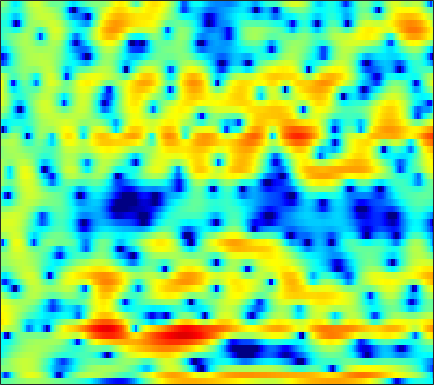

Values plotted in this chart, from the file beside it:
-1.8912, -1.7576, -1.5553, -1.3067, -1.104, -0.80491, -0.48884, -0.2558, 0.064836, 0.37375, 0.6236, 0.77465, 0.96408, 1.0921, 1.1635, 1.195, 1.1803, 1.1182, 0.99334, 0.82951, 0.63197, 0.46282, 0.22159, -0.041226
-6.667, -9.467, -13.2, -11.15, -7.845, -4.388, -1.898, -0.4607, 1.026, 2.139, 2.963, 3.41, 3.823, 4.026, 4.044, 3.909, 3.594, 3.228, 2.562, 1.674, 0.542, -0.5028, -2.237, -4.476
0.1161, 0.1495, 0.2722, 0.5, 0.7257, 1.092, 1.494, 1.798, 2.175, 2.48, 2.688, 2.775, 2.784, 2.653, 2.457, 2.053, 1.503, 0.9838, 0.1256, -0.9038, -2.091, -3.087, -4.519, -6.023
-1.536, -0.9922, -0.3064, 0.3069, 0.7368, 1.253, 1.7, 1.994, 2.321, 2.564, 2.716, 2.766, 2.74, 2.606, 2.422, 2.072, 1.596, 1.157, 0.4364, -0.4206, -1.415, -2.259, -3.535, -4.981
-4.618, -3.662, -2.563, -1.622, -0.9991, -0.2704, 0.3393, 0.7326, 1.182, 1.541, 1.817, 1.955, 2.071, 2.099, 2.066, 1.942, 1.737, 1.53, 1.182, 0.7655, 0.3014, -0.08833, -0.6498, -1.226
-5.156, -4.458, -3.606, -2.833, -2.288, -1.606, -0.9791, -0.5462, -0.02045, 0.4238, 0.8089, 1.044, 1.296, 1.47, 1.559, 1.618, 1.614, 1.574, 1.47, 1.321, 1.13, 0.9542, 0.6998, 0.4225
-4.94, -4.96, -4.878, -4.553, -4.127, -3.353, -2.509, -1.88, -1.1, -0.4448, 0.07887, 0.3877, 0.7174, 0.9506, 1.073, 1.191, 1.261, 1.293, 1.316, 1.329, 1.352, 1.363, 1.357, 1.35
-4.346, -7.453, -15.41, -20.88, -11.2, -6.055, -3.304, -2.018, -0.9587, -0.4331, -0.2072, -0.1784, -0.2197, -0.2708, -0.265, -0.2751, -0.2906, -0.3309, -0.4044, -0.5162, -0.5423, -0.4207, 0.0346, 0.7341
4.274, 3.445, 2.5, 1.867, 1.623, 1.429, 1.16, 0.7806, -0.07276, -1.552, -3.795, -6.215, -9.995, -11.27, -9.353, -6.775, -5.418, -5.119, -5.716, -7.694, -11.94, -18.33, -14.51, -7.029
5.904, 5.474, 4.88, 4.239, 3.724, 2.958, 2.066, 1.279, 0.02151, -1.497, -3.266, -4.644, -6.159, -6.816, -6.761, -6.307, -5.902, -5.807, -5.975, -6.339, -6.674, -6.767, -6.422, -5.476
5.324, 5.066, 4.657, 4.176, 3.774, 3.175, 2.515, 1.972, 1.222, 0.4373, -0.3446, -0.9074, -1.624, -2.256, -2.676, -3.199, -3.701, -4.083, -4.613, -5.159, -5.671, -5.985, -6.251, -6.323
4.761, 4.561, 4.238, 3.857, 3.549, 3.124, 2.687, 2.356, 1.911, 1.463, 1.019, 0.6637, 0.1732, -0.3534, -0.7915, -1.448, -2.222, -2.894, -3.967, -5.276, -6.879, -8.296, -10.45, -12.52
4.07, 3.741, 3.25, 2.75, 2.395, 1.973, 1.655, 1.502, 1.394, 1.355, 1.357, 1.347, 1.288, 1.121, 0.9142, 0.4996, -0.104, -0.69, -1.693, -2.978, -4.638, -6.185, -8.654, -11.2
1.961, 1.23, 0.1233, -1.092, -2.034, -3.134, -3.739, -3.632, -2.811, -1.6, -0.4071, 0.3562, 1.162, 1.7, 1.937, 2.047, 1.937, 1.72, 1.294, 0.7447, 0.1034, -0.387, -0.9535, -1.346
-2.305, -3.461, -5.056, -6.913, -8.743, -12.68, -21.44, -19.37, -10.35, -5.684, -2.703, -1.098, 0.4446, 1.469, 1.957, 2.321, 2.403, 2.315, 2.044, 1.67, 1.279, 1.024, 0.7918, 0.7209
-9.46, -13.23, -14.04, -10.72, -8.809, -7.09, -5.739, -4.647, -3.05, -1.39, 0.1192, 1.071, 2.039, 2.664, 2.911, 2.939, 2.644, 2.21, 1.381, 0.2903, -0.9378, -1.797, -2.536, -2.422
-4.834, -5.825, -5.973, -4.893, -3.752, -2.276, -0.9569, -0.08582, 0.9397, 1.816, 2.516, 2.918, 3.27, 3.379, 3.284, 2.895, 2.158, 1.355, -0.1382, -2.293, -5.498, -9.205, -19, -15.04
-0.7734, -0.806, -0.6902, -0.3936, -0.08122, 0.4167, 0.9497, 1.335, 1.794, 2.171, 2.429, 2.533, 2.539, 2.373, 2.129, 1.634, 0.9275, 0.2614, -0.8055, -2.046, -3.36, -4.238, -5.061, -5.243
0.3599, 0.5313, 0.7778, 1.057, 1.276, 1.581, 1.864, 2.047, 2.236, 2.341, 2.353, 2.292, 2.111, 1.819, 1.53, 1.05, 0.47, -0.02602, -0.7723, -1.571, -2.406, -3.039, -3.85, -4.585
0.6445, 0.7957, 1.094, 1.479, 1.801, 2.208, 2.535, 2.708, 2.824, 2.788, 2.611, 2.396, 2.023, 1.581, 1.22, 0.7295, 0.2342, -0.1441, -0.6823, -1.304, -2.065, -2.772, -3.955, -5.523
-1.589, -1.663, -0.8475, 0.4923, 1.482, 2.561, 3.304, 3.628, 3.745, 3.532, 3.007, 2.431, 1.479, 0.4417, -0.2653, -0.9342, -1.175, -1.142, -0.9696, -0.8828, -1.009, -1.296, -1.997, -3.117
-10.5, -13.18, -5.25, -0.8265, 1.217, 2.971, 3.957, 4.294, 4.27, 3.728, 2.638, 1.404, -0.9476, -4.478, -8.329, -13.69, -9.539, -6.176, -3.303, -1.56, -0.5301, -0.08472, 0.1751, 0.1569
1.118, 0.9815, 1.278, 1.912, 2.424, 2.973, 3.258, 3.261, 2.962, 2.283, 1.203, 0.1158, -1.691, -3.794, -5.323, -6.588, -6.385, -5.588, -4.356, -3.258, -2.37, -1.843, -1.304, -0.9212
3.009, 2.995, 3.037, 3.11, 3.156, 3.159, 3.046, 2.858, 2.442, 1.825, 1.006, 0.2764, -0.8176, -1.971, -2.822, -3.836, -4.636, -5.067, -5.368, -5.338, -4.982, -4.553, -3.87, -3.2
3.128, 3.266, 3.408, 3.496, 3.517, 3.477, 3.334, 3.15, 2.779, 2.256, 1.563, 0.9284, -0.0884, -1.322, -2.411, -4.109, -6.176, -7.995, -10.58, -12.1, -10.96, -9.195, -6.945, -5.199
2.141, 2.416, 2.698, 2.91, 3.025, 3.122, 3.143, 3.097, 2.934, 2.632, 2.163, 1.681, 0.8424, -0.256, -1.284, -3.004, -5.244, -7.377, -10.79, -13.25, -11.48, -9.119, -6.533, -4.682
0.05943, 0.2329, 0.434, 0.6685, 0.8957, 1.25, 1.629, 1.887, 2.154, 2.284, 2.252, 2.105, 1.744, 1.196, 0.6708, -0.1656, -1.093, -1.781, -2.56, -3.014, -3.066, -2.875, -2.456, -1.989
-2.911, -3.561, -4.296, -4.418, -3.924, -2.71, -1.328, -0.3709, 0.6898, 1.481, 2.009, 2.248, 2.373, 2.303, 2.145, 1.829, 1.439, 1.131, 0.7277, 0.381, 0.1166, -0.02999, -0.1654, -0.266
-5.07, -7.675, -13.92, -32.66, -14.17, -7.439, -3.815, -1.942, -0.1259, 1.16, 2.047, 2.5, 2.863, 2.993, 2.961, 2.781, 2.475, 2.181, 1.738, 1.268, 0.804, 0.4784, 0.09698, -0.2222
-1.735, -2.86, -4.107, -4.576, -4.232, -3.095, -1.643, -0.575, 0.695, 1.727, 2.494, 2.889, 3.187, 3.247, 3.135, 2.802, 2.275, 1.771, 0.9951, 0.1247, -0.7809, -1.435, -2.205, -2.729
1.183, 0.3414, -0.6061, -1.163, -1.236, -0.8631, -0.07231, 0.6558, 1.642, 2.501, 3.133, 3.431, 3.576, 3.413, 3.095, 2.405, 1.44, 0.5504, -0.8365, -2.457, -4.31, -5.899, -8.259, -10.39
2.131, 0.5031, -2.131, -4.94, -5.943, -4.337, -1.601, 0.1854, 2.021, 3.289, 4.07, 4.362, 4.373, 3.95, 3.359, 2.195, 0.6009, -0.8724, -3.151, -5.547, -7.794, -9.362, -11.64, -14.31
2.281, 0.6833, -2.056, -5.272, -6.501, -4.512, -1.47, 0.3587, 2.165, 3.332, 3.984, 4.159, 3.993, 3.382, 2.604, 1.096, -1.07, -3.265, -7.43, -14.45, -25.66, -16.2, -10.84, -7.941
1.613, 1.202, 0.6529, 0.2642, 0.1757, 0.4127, 0.9119, 1.359, 1.899, 2.284, 2.446, 2.402, 2.108, 1.538, 0.893, -0.2692, -1.755, -3.052, -4.963, -6.677, -7.539, -7.33, -6.272, -4.867
0.3008, 0.587, 0.8429, 1.018, 1.117, 1.241, 1.357, 1.423, 1.452, 1.407, 1.261, 1.088, 0.7713, 0.3362, -0.04599, -0.6474, -1.327, -1.858, -2.522, -3.045, -3.336, -3.375, -3.179, -2.725
-0.03019, 0.5092, 1.012, 1.323, 1.466, 1.515, 1.447, 1.312, 1.05, 0.6921, 0.29, -0.01548, -0.3832, -0.6717, -0.8165, -0.9498, -1.103, -1.264, -1.522, -1.869, -2.228, -2.474, -2.661, -2.586
1.222, 1.403, 1.627, 1.824, 1.925, 1.946, 1.748, 1.43, 0.7497, -0.2381, -1.456, -2.386, -3.248, -3.227, -2.738, -1.841, -1.062, -0.696, -0.6036, -0.9869, -1.917, -2.992, -4.906, -6.645
-0.4642, -0.8984, -0.7452, -0.04826, 0.4915, 1.025, 1.139, 0.8973, 0.01397, -1.628, -4.465, -8.02, -19.71, -13.92, -7.471, -3.247, -0.911, 0.1315, 0.7877, 0.7291, -0.1047, -1.315, -3.85, -6.974
-12.89, -30.39, -11.64, -6.415, -4.338, -2.801, -2.081, -1.935, -2.148, -2.768, -3.667, -4.354, -4.863, -4.388, -3.514, -2.028, -0.6781, 0.09869, 0.827, 1.187, 1.251, 1.151, 0.9768, 0.9586
-4.617, -5.488, -5.698, -5.243, -4.818, -4.416, -4.26, -4.239, -4.234, -4.206, -4.074, -3.859, -3.378, -2.69, -2.099, -1.24, -0.3741, 0.1989, 0.8492, 1.332, 1.675, 1.858, 2.048, 2.203
-0.4396, -1.173, -2.094, -2.994, -3.722, -4.737, -5.811, -6.616, -7.383, -7.402, -6.603, -5.655, -4.247, -2.888, -1.929, -0.797, 0.1595, 0.7766, 1.456, 1.968, 2.313, 2.477, 2.581, 2.582
2.265, 1.46, 0.2265, -1.231, -2.528, -4.656, -7.535, -10.62, -17.84, -21.2, -12.09, -8.416, -5.147, -2.843, -1.491, -0.05223, 1.063, 1.723, 2.398, 2.861, 3.118, 3.17, 3.047, 2.711
3.774, 2.924, 1.639, 0.1869, -0.9983, -2.755, -4.647, -6.038, -7.503, -7.72, -6.483, -5.128, -3.317, -1.712, -0.6795, 0.4723, 1.429, 2.013, 2.604, 2.991, 3.164, 3.132, 2.847, 2.221
4.009, 3.042, 1.629, 0.1638, -0.8968, -2.159, -3.111, -3.568, -3.806, -3.654, -3.181, -2.702, -1.988, -1.259, -0.7325, -0.05535, 0.5645, 1.019, 1.581, 2.039, 2.323, 2.396, 2.261, 1.808
4.17, 2.867, 0.8431, -1.493, -3.333, -5.387, -6.123, -5.691, -4.537, -3.401, -2.555, -2.127, -1.802, -1.728, -1.78, -1.8, -1.567, -1.134, -0.2239, 0.7894, 1.663, 2.139, 2.481, 2.497
4.655, 3.202, 0.7957, -2.484, -6.01, -13.73, -14.91, -9.064, -4.904, -2.669, -1.498, -1.153, -1.375, -2.465, -4.004, -7.394, -10.88, -8.776, -4.014, -0.6918, 1.474, 2.534, 3.372, 3.668
3.081, 2.127, 0.7904, -0.5564, -1.495, -2.349, -2.505, -2.144, -1.318, -0.5523, -0.06665, 0.02466, -0.3109, -1.216, -2.295, -4.043, -4.989, -4.29, -2.064, 0.1454, 1.768, 2.598, 3.227, 3.33
-1.94, -2.433, -2.733, -2.666, -2.436, -2.012, -1.47, -1.033, -0.4565, 0.07597, 0.4613, 0.6274, 0.6949, 0.6187, 0.5201, 0.4116, 0.483, 0.7012, 1.149, 1.678, 2.141, 2.373, 2.463, 2.257
-11.77, -12.58, -10.62, -7.813, -6.011, -4.11, -2.617, -1.721, -0.7567, 0.00861, 0.5902, 0.9217, 1.252, 1.472, 1.6, 1.732, 1.847, 1.949, 2.091, 2.205, 2.267, 2.246, 2.093, 1.785
-14.78, -15.62, -12.64, -9.013, -6.879, -4.626, -2.91, -1.878, -0.7699, 0.06759, 0.7063, 1.078, 1.446, 1.691, 1.816, 1.922, 1.987, 2.014, 2.044, 2.055, 2.033, 1.979, 1.83, 1.567
-7.377, -7.04, -6.193, -5.016, -4.051, -2.809, -1.679, -0.9431, -0.1039, 0.5625, 1.057, 1.319, 1.527, 1.6, 1.568, 1.461, 1.328, 1.23, 1.153, 1.171, 1.257, 1.341, 1.425, 1.396
-4.419, -3.831, -3.038, -2.28, -1.702, -0.9589, -0.2771, 0.2018, 0.7576, 1.219, 1.539, 1.66, 1.641, 1.388, 1.034, 0.3531, -0.4883, -1.08, -1.553, -1.398, -0.6916, -0.02043, 0.8072, 1.399
-3.257, -2.525, -1.778, -1.222, -0.9158, -0.5618, -0.2279, 0.06408, 0.5108, 0.9816, 1.391, 1.588, 1.605, 1.208, 0.5722, -0.9239, -3.516, -6.665, -13.41, -10.62, -4.637, -1.896, 0.4554, 1.884
-3.841, -3.122, -2.669, -2.679, -2.985, -3.677, -4.317, -4.459, -3.794, -2.457, -1.053, -0.1855, 0.5824, 0.8499, 0.6919, 0.009355, -1.215, -2.314, -3.367, -2.883, -1.147, 0.2419, 1.749, 2.767
-4.066, -3.775, -3.899, -4.748, -5.931, -8.704, -14.32, -27.42, -15.11, -8.045, -4.311, -2.451, -0.7512, 0.3388, 0.839, 1.206, 1.348, 1.392, 1.498, 1.737, 2.12, 2.433, 2.81, 3.038
-2.842, -2.94, -3.346, -4.119, -4.886, -6.075, -7.079, -7.389, -6.712, -5.145, -3.343, -2.092, -0.6736, 0.443, 1.095, 1.732, 2.175, 2.396, 2.596, 2.715, 2.757, 2.745, 2.662, 2.474
-1.167, -1.457, -2.01, -2.662, -3.2, -3.81, -4.164, -4.143, -3.727, -2.901, -1.847, -1.018, 0.05588, 0.9855, 1.562, 2.141, 2.505, 2.651, 2.684, 2.566, 2.327, 2.099, 1.742, 1.349
0.7483, 0.2481, -0.6731, -1.863, -2.917, -4.378, -5.513, -5.687, -4.869, -3.322, -1.646, -0.4884, 0.8261, 1.836, 2.396, 2.889, 3.078, 3.026, 2.703, 2.111, 1.328, 0.6697, -0.1425, -0.6994
